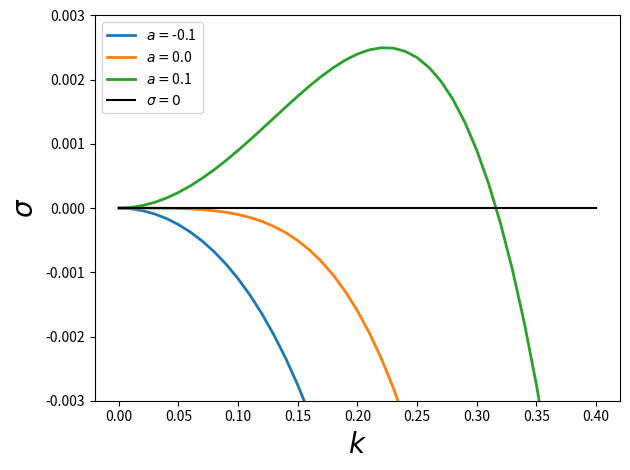

Reproduce this figure in Python.
"""
Plotting the dispersion relation for
Linear stability of a uniformly thick film
lining the underside of a rigid flat horizontal substrate
sigma = (B/3 - C\Lambda/2)k^{2} - (1/3)k^{4}
Author: Pratik Aghor
"""
#####################
import numpy as np
from numpy import sin, cos, tan, pi, arange, zeros, sqrt, exp
import matplotlib
import matplotlib.pyplot as plt
#####################
kmin = 0
kmax = 0.4
dk = 0.01

k = arange(kmin, kmax + dk, dk)

aArray = [-0.1, 0., 0.1] # alias for (2B - 3C\Lambda)

fig = plt.figure(1)  # Create a figure instance
ax = fig.gca()  # Get current axes

for i in range(0, len(aArray)):
    a = aArray[i]
    sigma = a*k**2 - k**4
    ax.plot(k, sigma, linewidth = 2, label=r'$a = $'+str(a))  # Plot sigma vs k

ax.plot(k, zeros(len(k)), color = 'k', label=r'$\sigma = 0$')
ax.set_xlabel(r'$k$', fontsize=20)  # Set x label
ax.set_ylabel(r'$\sigma$', fontsize=20)  # Set y label
ax.legend(loc=2)
ax.set_ylim([-3e-3, 3e-3])
plt.tight_layout()

fig.savefig('marangoni_dispersion_reln.png')

#####################
#####################
